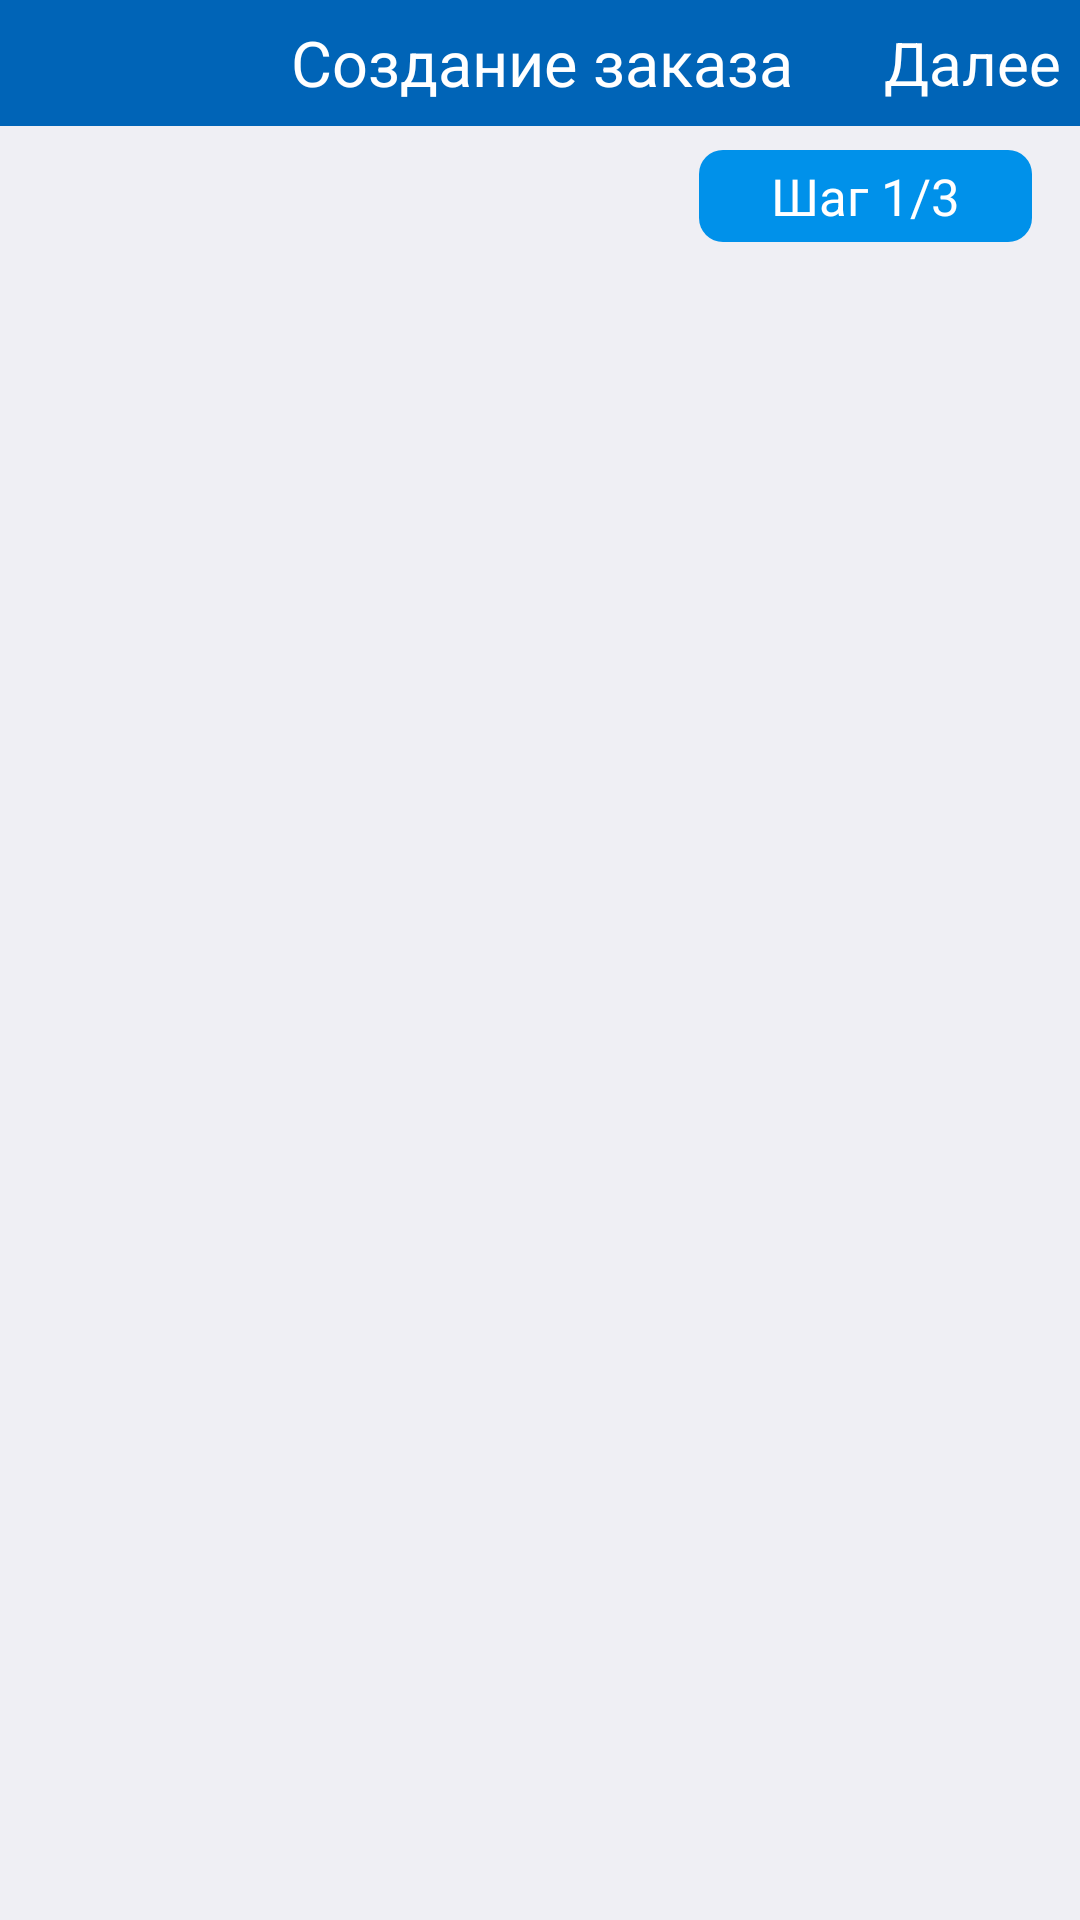

This screen was rendered from an Android layout file. Write that file and the resources it references.
<!-- AndroidManifest.xml: application theme CarWashTheme -->
<!-- res/layout/fragment_create_order.xml -->
<FrameLayout xmlns:android="http://schemas.android.com/apk/res/android"
    xmlns:app="http://schemas.android.com/apk/res-auto"
    xmlns:tools="http://schemas.android.com/tools"
    android:layout_width="match_parent"
    android:layout_height="match_parent"
    tools:context="ru.carwash.ui.main.orders.CreateOrderFragment">

    <androidx.constraintlayout.widget.ConstraintLayout
        android:layout_width="match_parent"
        android:layout_height="match_parent"
        android:background="@color/background">

        <Toolbar
            android:id="@+id/toolbar"
            style="@style/Toolbar1"
            android:layout_width="match_parent"
            android:layout_height="@dimen/toolbar_height"
            android:theme="@style/Toolbar2"
            app:layout_constraintEnd_toEndOf="parent"
            app:layout_constraintStart_toStartOf="parent"
            app:layout_constraintTop_toTopOf="parent"
            app:popupTheme="@style/Toolbar2">

            <androidx.constraintlayout.widget.ConstraintLayout
                android:layout_width="match_parent"
                android:layout_height="match_parent">

                <ImageButton
                    android:id="@+id/btnBack"
                    android:layout_width="wrap_content"
                    android:layout_height="match_parent"
                    android:background="?attr/selectableItemBackgroundBorderless"
                    app:layout_constraintBottom_toBottomOf="parent"
                    app:layout_constraintStart_toStartOf="parent"
                    app:layout_constraintTop_toTopOf="parent"
                    app:srcCompat="@drawable/ic_back" />

                <TextView
                    android:id="@+id/tvTitle"
                    android:layout_width="wrap_content"
                    android:layout_height="match_parent"
                    android:layout_marginRight="15dp"
                    android:gravity="center"
                    android:text="@string/creating_order_toolbar_title"
                    android:textColor="@color/white"
                    android:textSize="21sp"
                    app:layout_constraintBottom_toBottomOf="parent"
                    app:layout_constraintEnd_toEndOf="parent"
                    app:layout_constraintStart_toStartOf="parent"
                    app:layout_constraintTop_toTopOf="parent" />

                <TextView
                    android:id="@+id/tvNext"
                    android:layout_width="70dp"
                    android:layout_height="match_parent"
                    android:text="@string/next2"
                    android:textColor="@color/white"
                    android:background="?attr/selectableItemBackgroundBorderless"
                    android:textSize="20sp"
                    android:gravity="center"
                    android:layout_margin="1dp"
                    app:layout_constraintBottom_toBottomOf="parent"
                    app:layout_constraintEnd_toEndOf="parent"
                    app:layout_constraintTop_toTopOf="parent" />

            </androidx.constraintlayout.widget.ConstraintLayout>
        </Toolbar>

        <TextView
            android:id="@+id/tvStep"
            android:layout_width="wrap_content"
            android:layout_height="wrap_content"
            android:layout_marginTop="8dp"
            android:layout_marginEnd="16dp"
            android:text="Шаг 1/3"
            android:paddingTop="4dp"
            android:paddingBottom="4dp"
            android:paddingStart="24dp"
            android:paddingEnd="24dp"
            android:textSize="@dimen/ordering_steps"
            android:textColor="@color/white"
            android:background="@drawable/default_back_btn"
            app:layout_constraintEnd_toEndOf="parent"
            app:layout_constraintTop_toBottomOf="@+id/toolbar" />

        <androidx.viewpager.widget.ViewPager
            android:id="@+id/viewPager"
            android:layout_width="match_parent"
            android:layout_height="0dp"
            android:layout_marginTop="8dp"
            app:layout_constraintBottom_toBottomOf="parent"
            app:layout_constraintTop_toBottomOf="@+id/tvStep" />


    </androidx.constraintlayout.widget.ConstraintLayout>

</FrameLayout>
<!-- resources referenced by this layout -->
<resources>
  <color name="background">#EFEFF4</color>
  <color name="white">#FFFFFFFF</color>
  <dimen name="ordering_steps">16sp</dimen> // текущий шаг
  <dimen name="toolbar_height">40dp</dimen> // высота тулбара
  <!-- drawable default_back_btn (drawable) -->
  <?xml version="1.0" encoding="utf-8"?>
  <ripple xmlns:android="http://schemas.android.com/apk/res/android"
      android:color="@color/default_btn_ripple">
      <item android:id="@android:id/background">
          <shape>
              <corners android:radius="8dp" />
              <solid android:color="@color/accent" />
          </shape>
      </item>
  </ripple>
  <string name="creating_order_toolbar_title">Создание заказа</string>
  <string name="next2">Далее</string>
  <style name="Toolbar1" parent="Widget.AppCompat.ActionBar">
          <item name="android:background">@color/primary</item>
      </style>
  <style name="Toolbar2" parent="ThemeOverlay.AppCompat.ActionBar">
          
          <item name="android:textColorPrimary">@color/white</item>
      </style>
  <style name="CarWashTheme" parent="Theme.AppCompat.DayNight.NoActionBar">
          
          <item name="colorPrimary">@color/primary</item>
          <item name="colorPrimaryDark">@color/primaryDark</item>
          <item name="colorOnPrimary">@color/white</item>
  
          
          
          
          
          
      </style>
  <color name="default_btn_ripple">#0064B7</color>
  <color name="accent">#0091EA</color>
  <color name="primary">#0064B7</color>
  <color name="primaryDark">#0064B7</color>
</resources>
